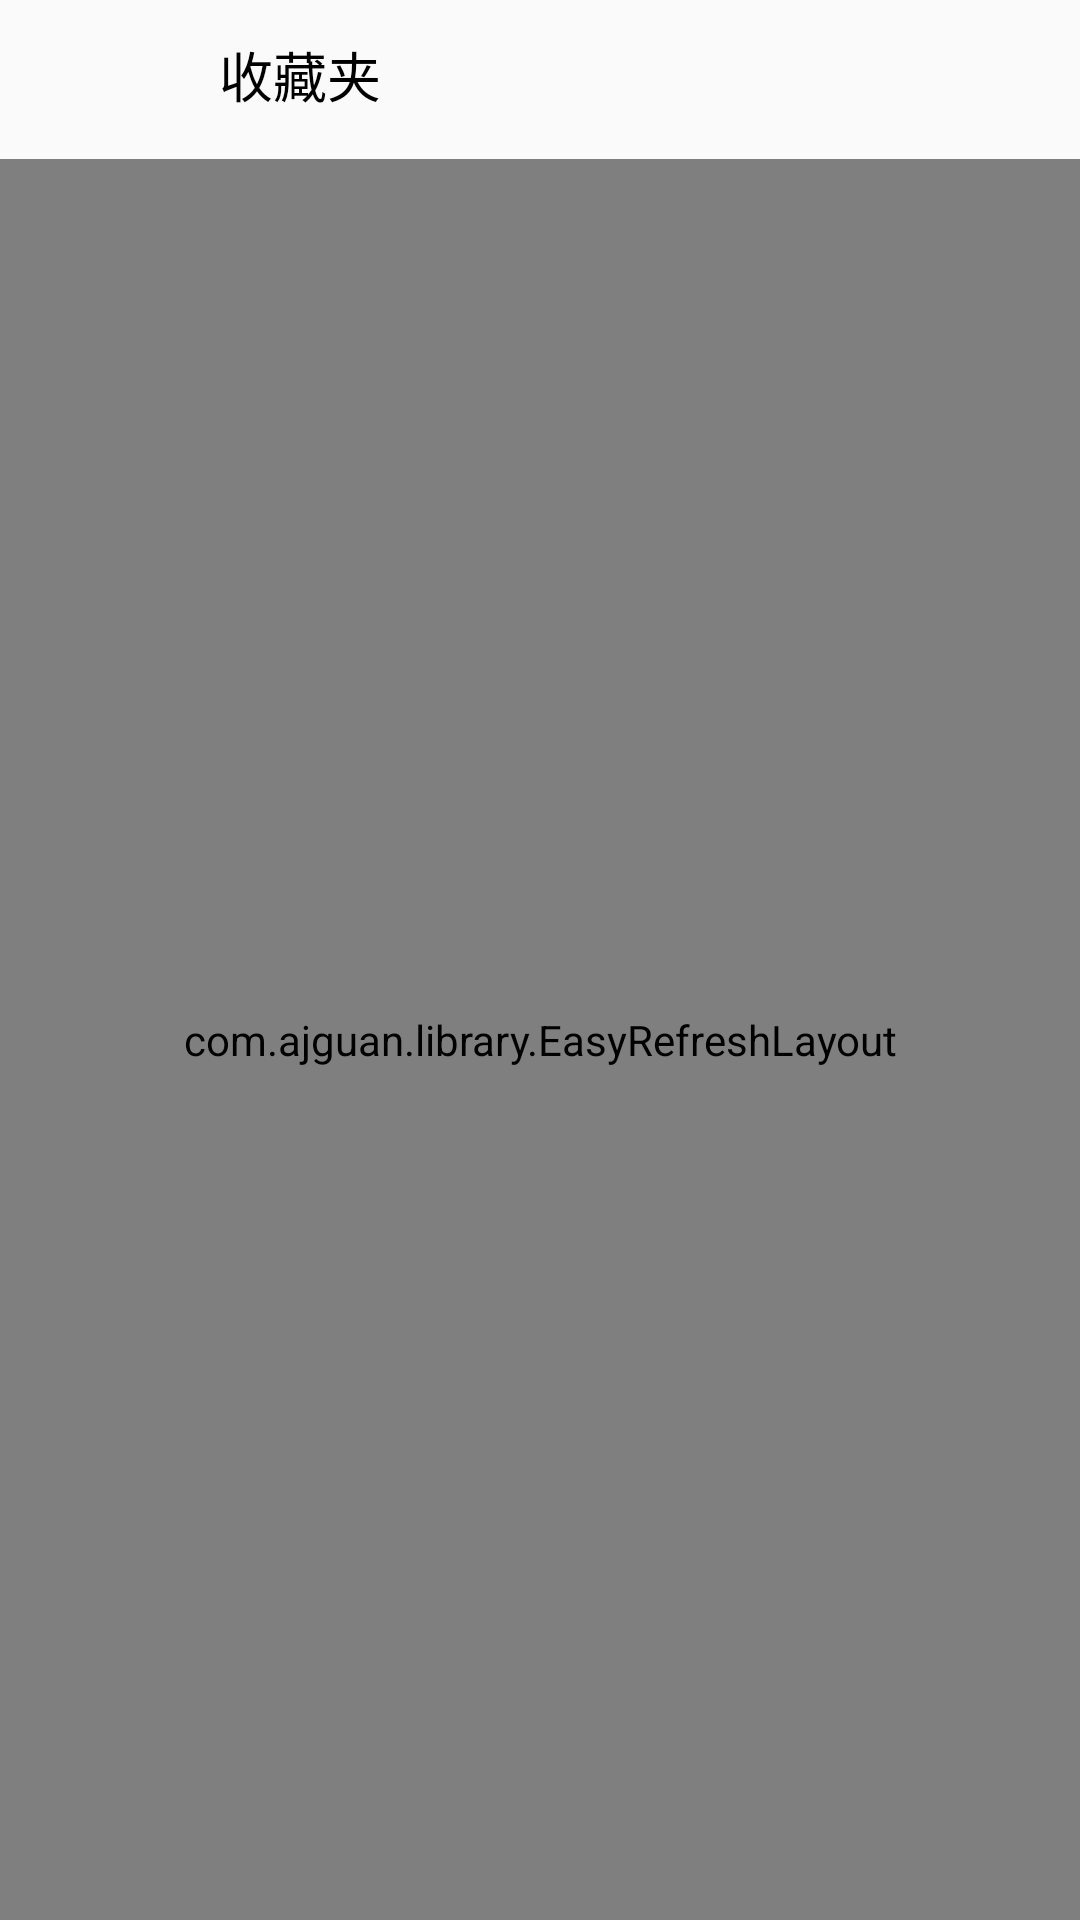

Reconstruct the res/layout file that produces this screen, plus the resources it refers to.
<!-- AndroidManifest.xml: application theme AppTheme -->
<!-- res/layout/activity_collect.xml -->
<?xml version="1.0" encoding="utf-8"?>
<LinearLayout xmlns:android="http://schemas.android.com/apk/res/android"
    android:layout_width="match_parent"
    android:layout_height="match_parent"
    android:orientation="vertical">
    <android.support.v7.widget.Toolbar
        android:id="@+id/tb_collect"
        android:layout_height="50dp"
        android:layout_width="match_parent"
        android:background="@null">
        <ImageButton
            android:id="@+id/ib_collect_back"
            android:layout_width="33dp"
            android:layout_height="22dp"
            android:background="#00000000"
            android:scaleType="centerInside"
            android:layout_marginTop="15dp"
            android:src="@drawable/back" />
        <TextView
            android:layout_width="wrap_content"
            android:layout_height="wrap_content"
            android:text="收藏夹"
            android:textColor="#000"
            android:textSize="18sp"
            android:layout_marginLeft="40dp"
            android:layout_marginTop="10dp"/>
    </android.support.v7.widget.Toolbar>
    <View
        android:layout_width="match_parent"
        android:layout_height="3dp"
        android:layout_below="@+id/tb_collect"
        android:background="@drawable/toolbar">
    </View>
    <com.ajguan.library.EasyRefreshLayout
        android:id="@+id/easylayout"
        android:layout_width="match_parent"
        android:layout_height="match_parent">
        <android.support.v7.widget.RecyclerView
            android:id="@+id/rv_collect"
            android:layout_width="match_parent"
            android:layout_height="match_parent"
            android:paddingRight="8dp"
            android:paddingLeft="8dp"
            android:fadingEdge="none">
        </android.support.v7.widget.RecyclerView>
    </com.ajguan.library.EasyRefreshLayout>
</LinearLayout>
<!-- resources referenced by this layout -->
<resources>
  <style name="AppTheme" parent="Theme.AppCompat.Light.NoActionBar">
          
          <item name="colorPrimary">#ffffff</item>
          <item name="colorPrimaryDark">#bfbfbf</item>
          <item name="colorAccent">@color/colorAccent</item>
          <item name="windowActionBar">false</item>
          <item name="windowNoTitle">true</item>
      </style>
  <color name="colorAccent">#FF4081</color>
</resources>
